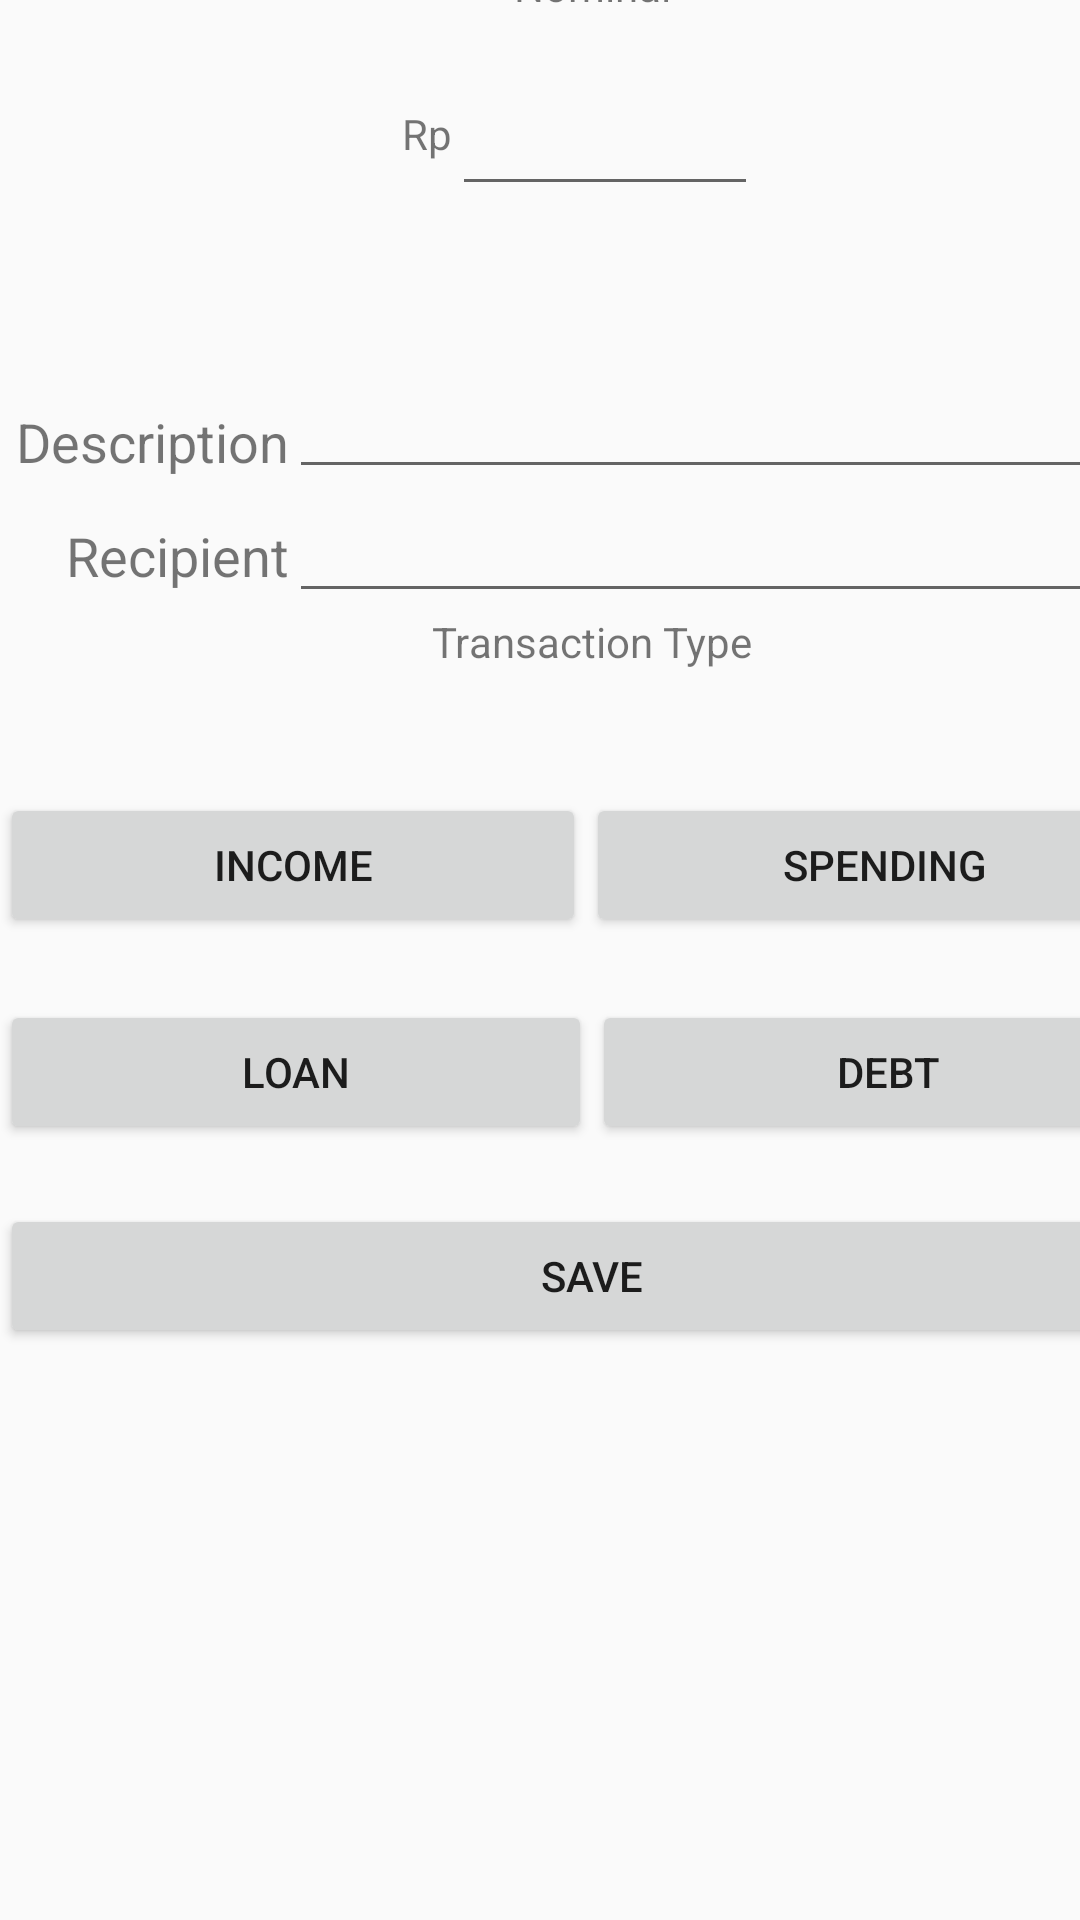

Produce the Android XML layout that renders to this screen, including the resource entries it uses.
<!-- AndroidManifest.xml: application theme AppTheme -->
<!-- res/layout/activity_input_form.xml -->
<?xml version="1.0" encoding="utf-8"?>
<android.support.constraint.ConstraintLayout xmlns:android="http://schemas.android.com/apk/res/android"
    xmlns:app="http://schemas.android.com/apk/res-auto"
    xmlns:tools="http://schemas.android.com/tools"
    android:layout_width="match_parent"
    android:layout_height="match_parent"
    tools:context=".InputFormActivity">

    <LinearLayout
        android:layout_width="395dp"
        android:layout_height="715dp"
        android:orientation="vertical"
        app:layout_constraintBottom_toBottomOf="parent"
        app:layout_constraintTop_toTopOf="parent"
        tools:layout_editor_absoluteX="8dp">

        <android.support.constraint.ConstraintLayout
            android:id="@+id/linearLayout"
            android:layout_width="match_parent"
            android:layout_height="162dp">

            <TextView
                android:id="@+id/textView"
                android:layout_width="wrap_content"
                android:layout_height="wrap_content"
                android:text="Nominal"
                app:layout_constraintBottom_toTopOf="@+id/nominalField"
                app:layout_constraintEnd_toEndOf="parent"
                app:layout_constraintHorizontal_bias="0.5"
                app:layout_constraintStart_toStartOf="parent"
                app:layout_constraintTop_toTopOf="parent" />

            <EditText
                android:id="@+id/nominalField"
                android:layout_width="102dp"
                android:layout_height="wrap_content"
                android:layout_marginStart="8dp"
                android:layout_marginTop="8dp"
                android:ems="10"
                android:inputType="number"
                app:layout_constraintBottom_toBottomOf="parent"
                app:layout_constraintEnd_toEndOf="parent"
                app:layout_constraintHorizontal_bias="0.5"
                app:layout_constraintStart_toStartOf="parent"
                app:layout_constraintTop_toTopOf="parent" />

            <TextView
                android:id="@+id/RpText"
                android:layout_width="wrap_content"
                android:layout_height="wrap_content"
                android:layout_marginStart="134dp"
                android:layout_marginTop="51dp"
                android:layout_marginBottom="50dp"
                android:text="Rp"
                app:layout_constraintBottom_toBottomOf="parent"
                app:layout_constraintEnd_toStartOf="@+id/nominalField"
                app:layout_constraintStart_toStartOf="parent"
                app:layout_constraintTop_toTopOf="parent" />

        </android.support.constraint.ConstraintLayout>

        <LinearLayout
            android:layout_width="match_parent"
            android:layout_height="38dp"
            android:orientation="vertical"
            tools:layout_editor_absoluteX="8dp"
            tools:layout_editor_absoluteY="116dp">

            <LinearLayout
                android:layout_width="match_parent"
                android:layout_height="match_parent"
                android:orientation="horizontal">

                <TextView
                    android:id="@+id/descriptionText"
                    android:layout_width="8dp"
                    android:layout_height="wrap_content"
                    android:layout_weight="1"
                    android:text="Description"
                    android:textAlignment="textEnd"
                    android:textSize="18sp" />

                <EditText
                    android:id="@+id/descriptionField"
                    android:layout_width="wrap_content"
                    android:layout_height="wrap_content"
                    android:layout_weight="1"
                    android:ems="10"
                    android:inputType="text"
                    android:text="" />

            </LinearLayout>
        </LinearLayout>

        <LinearLayout
            android:layout_width="match_parent"
            android:layout_height="wrap_content"
            android:orientation="vertical"
            tools:layout_editor_absoluteX="8dp"
            tools:layout_editor_absoluteY="203dp">

            <LinearLayout
                android:id="@+id/recipientHorizontalLayout"
                android:layout_width="match_parent"
                android:layout_height="match_parent"
                android:orientation="horizontal">

                <TextView
                    android:id="@+id/recipientText"
                    android:layout_width="8dp"
                    android:layout_height="wrap_content"
                    android:layout_weight="1"
                    android:text="Recipient"
                    android:textAlignment="textEnd"
                    android:textSize="18sp" />

                <EditText
                    android:id="@+id/recipientField"
                    android:layout_width="wrap_content"
                    android:layout_height="wrap_content"
                    android:layout_weight="1"
                    android:ems="10"
                    android:inputType="textPersonName"
                    android:text="" />
            </LinearLayout>
        </LinearLayout>

        <LinearLayout
            android:layout_width="match_parent"
            android:layout_height="314dp"
            android:orientation="vertical">

            <LinearLayout
                android:layout_width="match_parent"
                android:layout_height="60dp"
                android:orientation="vertical">

                <TextView
                    android:id="@+id/textView2"
                    android:layout_width="match_parent"
                    android:layout_height="wrap_content"
                    android:text="Transaction Type"
                    android:textAlignment="center" />
            </LinearLayout>

            <LinearLayout
                android:layout_width="match_parent"
                android:layout_height="69dp"
                android:orientation="horizontal">

                <Button
                    android:id="@+id/incomeBtn"
                    android:layout_width="wrap_content"
                    android:layout_height="wrap_content"
                    android:layout_weight="1"
                    android:onClick="incomeBtn_OnClick"
                    android:text="INCOME" />

                <Button
                    android:id="@+id/spendingBtn"
                    android:layout_width="wrap_content"
                    android:layout_height="wrap_content"
                    android:layout_weight="1"
                    android:onClick="spendingBtn_OnClick"
                    android:text="SPENDING" />
            </LinearLayout>

            <LinearLayout
                android:layout_width="match_parent"
                android:layout_height="68dp"
                android:orientation="horizontal">

                <Button
                    android:id="@+id/loanBtn"
                    android:layout_width="wrap_content"
                    android:layout_height="wrap_content"
                    android:layout_weight="1"
                    android:onClick="loanBtn_OnClick"
                    android:text="LOAN" />

                <Button
                    android:id="@+id/debtBtn"
                    android:layout_width="wrap_content"
                    android:layout_height="wrap_content"
                    android:layout_weight="1"
                    android:onClick="debtBtn_OnClick"
                    android:text="DEBT" />
            </LinearLayout>

            <Button
                android:id="@+id/saveBtn"
                android:layout_width="match_parent"
                android:layout_height="wrap_content"
                android:onClick="saveBtn_OnClick"
                android:text="SAVE" />
        </LinearLayout>
    </LinearLayout>

</android.support.constraint.ConstraintLayout>
<!-- resources referenced by this layout -->
<resources>
  <style name="AppTheme" parent="Theme.AppCompat.Light.DarkActionBar">
          
          <item name="colorPrimary">@color/bannerColor</item>
          <item name="colorPrimaryDark">@color/colorPrimaryDark</item>
          <item name="colorAccent">@color/colorAccent</item>
      </style>
  <color name="bannerColor">#51D65A</color>
  <color name="colorPrimaryDark">#51D65A</color>
  <color name="colorAccent">#D81B60</color>
</resources>
